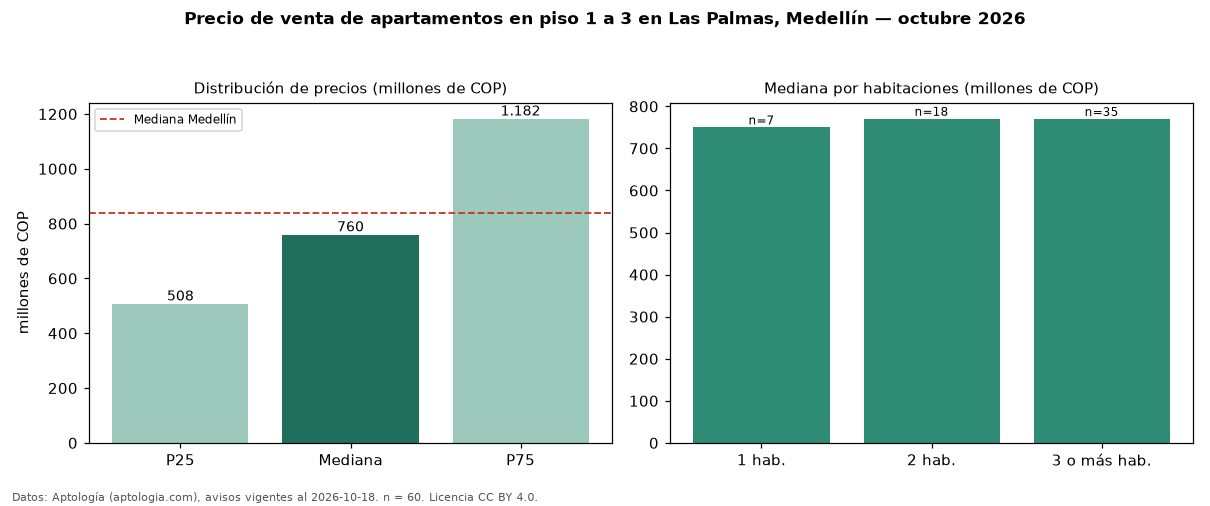

The file beside this chart, header and first rows:
seccion, metrica, valor, moneda, n
filtro, piso1, en piso 1 a 3, , 60
precio, p25, 507500000, COP, 60
precio, mediana, 760000000, COP, 60
precio, p75, 1182500000, COP, 60
precio, minimo, 240000000, COP, 60
precio, maximo, 3300000000, COP, 60
m2, mediana_precio_m2, 8392703, COP, 58
m2, area_mediana_m2, 97.0, m2, 58
admin, mediana_admin_mes, 624500, COP, 38
banos, mediana_banos, 2.0, , 
parqueadero, pct_con_parqueadero, 86.3, %, 51
estrato, estrato_mas_frecuente, 6, , 60
habitaciones, 1, 750000000, COP, 7
habitaciones, 2, 770500000, COP, 18
habitaciones, 3+, 770000000, COP, 35
ciudad, mediana_ciudad_referencia, 840000000, COP, 
ciudad, mediana_m2_ciudad, 7500000, COP, 
fuente, fecha_datos, 2026-10-18, , 
fuente, atribucion, https://www.aptologia.com/venta/medellin…, , 
fuente, licencia, CC BY 4.0, , 
